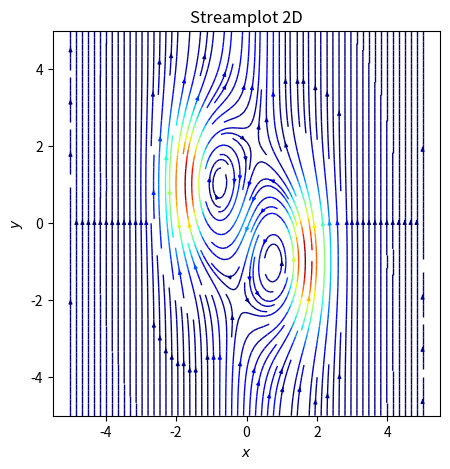

This chart was generated by the following Python code: (Note: this script raises an exception after producing the figure.)
import matplotlib.pyplot as plt
from matplotlib import cm
import sympy as sp
import numpy as np




# define constants
B_magn = 5
B0 = 1
psi_0 = 2
x1 = -1
x2 = 1
y1 = 1
y2 = -1
lx = 1
ly = 2

x, y, z = sp.symbols('x y z')


# get magnetic scalar potential
def get_psi(x, y, psi_0, x1, x2, y1, y2, lx, ly):
    r1_sqrd = ((x - x1) / lx)**2 + ((y - y1) / ly)**2
    r2_sqrd = ((x - x2) / lx)**2 + ((y - y2) / ly)**2
    return - psi_0 * (sp.exp(-r1_sqrd) - sp.exp(-r2_sqrd))

# get z-component of magnetic field
def get_Bz(B_magn, Bx, By):
    return sp.sqrt(B_magn**2 - Bx**2 - By**2)

# calculate divergence of vector field
def get_div(Bx, By, Bz):
    return sp.diff(Bx, x) + sp.diff(By, y) + sp.diff(Bz, z)

# calculate curl of vector field
def get_curl(Bx, By, Bz):
    return [sp.diff(Bz, y) - sp.diff(By, z), sp.diff(Bx, z) - sp.diff(Bz, x), sp.diff(By, x) - sp.diff(Bx, y)]



psi = get_psi(x, y, psi_0, x1, x2, y1, y2, lx, ly)

Bx = sp.diff(psi, y)
By = B0 - sp.diff(psi, x)
Bz = get_Bz(B_magn, Bx, By)


print("\n")
print("Divergence of B = \n")
print(f"{get_div(Bx, By, Bz)} \n")
print("Curl of B = \n")
print(f"{get_curl(Bx, By, Bz)} \n")


# convert to numerical via lambdify()
Bx = sp.lambdify([x, y], Bx)
By = sp.lambdify([x, y], By)
Bz = sp.lambdify([x, y], Bz)



N = 1000
nx = np.linspace(-5, 5, N)
ny = np.linspace(-5, 5, N)
nz = np.linspace(0, 1, N)

X, Y = np.meshgrid(nx, ny)
U = Bx(X, Y)
V = By(X, Y)
W = Bz(X, Y)

W_normed = W / W.max(axis=0)

fig = plt.figure(figsize = (5, 5))
plt.streamplot(X, Y, U, V, color = -W_normed, density = 2, linewidth = 1, arrowsize = 0.5, cmap=plt.cm.jet)
plt.title("Streamplot 2D")
plt.xlabel(r"$x$")
plt.ylabel(r"$y$")
plt.show()

N = 15
nx = np.linspace(-5, 5, N)
ny = np.linspace(-5, 5, N)
nz = np.linspace(0, 1, N)

X, Y, Z = np.meshgrid(nx, ny, nz)
U = Bx(X, Y)
V = By(X, Y)
W = Bz(X, Y)


# color by  angle between U and W
c = np.arctan(U, W)
# Flatten and normalize
c = (c.ravel() - c.min()) / c.ptp() 
# Repeat for each body line and two head lines
c = np.concatenate((c, np.repeat(c, 2)))

# Colormap
c = plt.cm.hsv(c)
fig = plt.figure(figsize = (5, 5))
ax = fig.add_subplot(projection = '3d')
ax.quiver(X, Y, Z, U, V, W, colors = c, length = 0.3, normalize = True) 
plt.title("Streamplot 3D")
ax.set_xlabel(r'$X$')
ax.set_ylabel(r'$Y$')
ax.set_zlabel(r'$z$')
plt.show()
